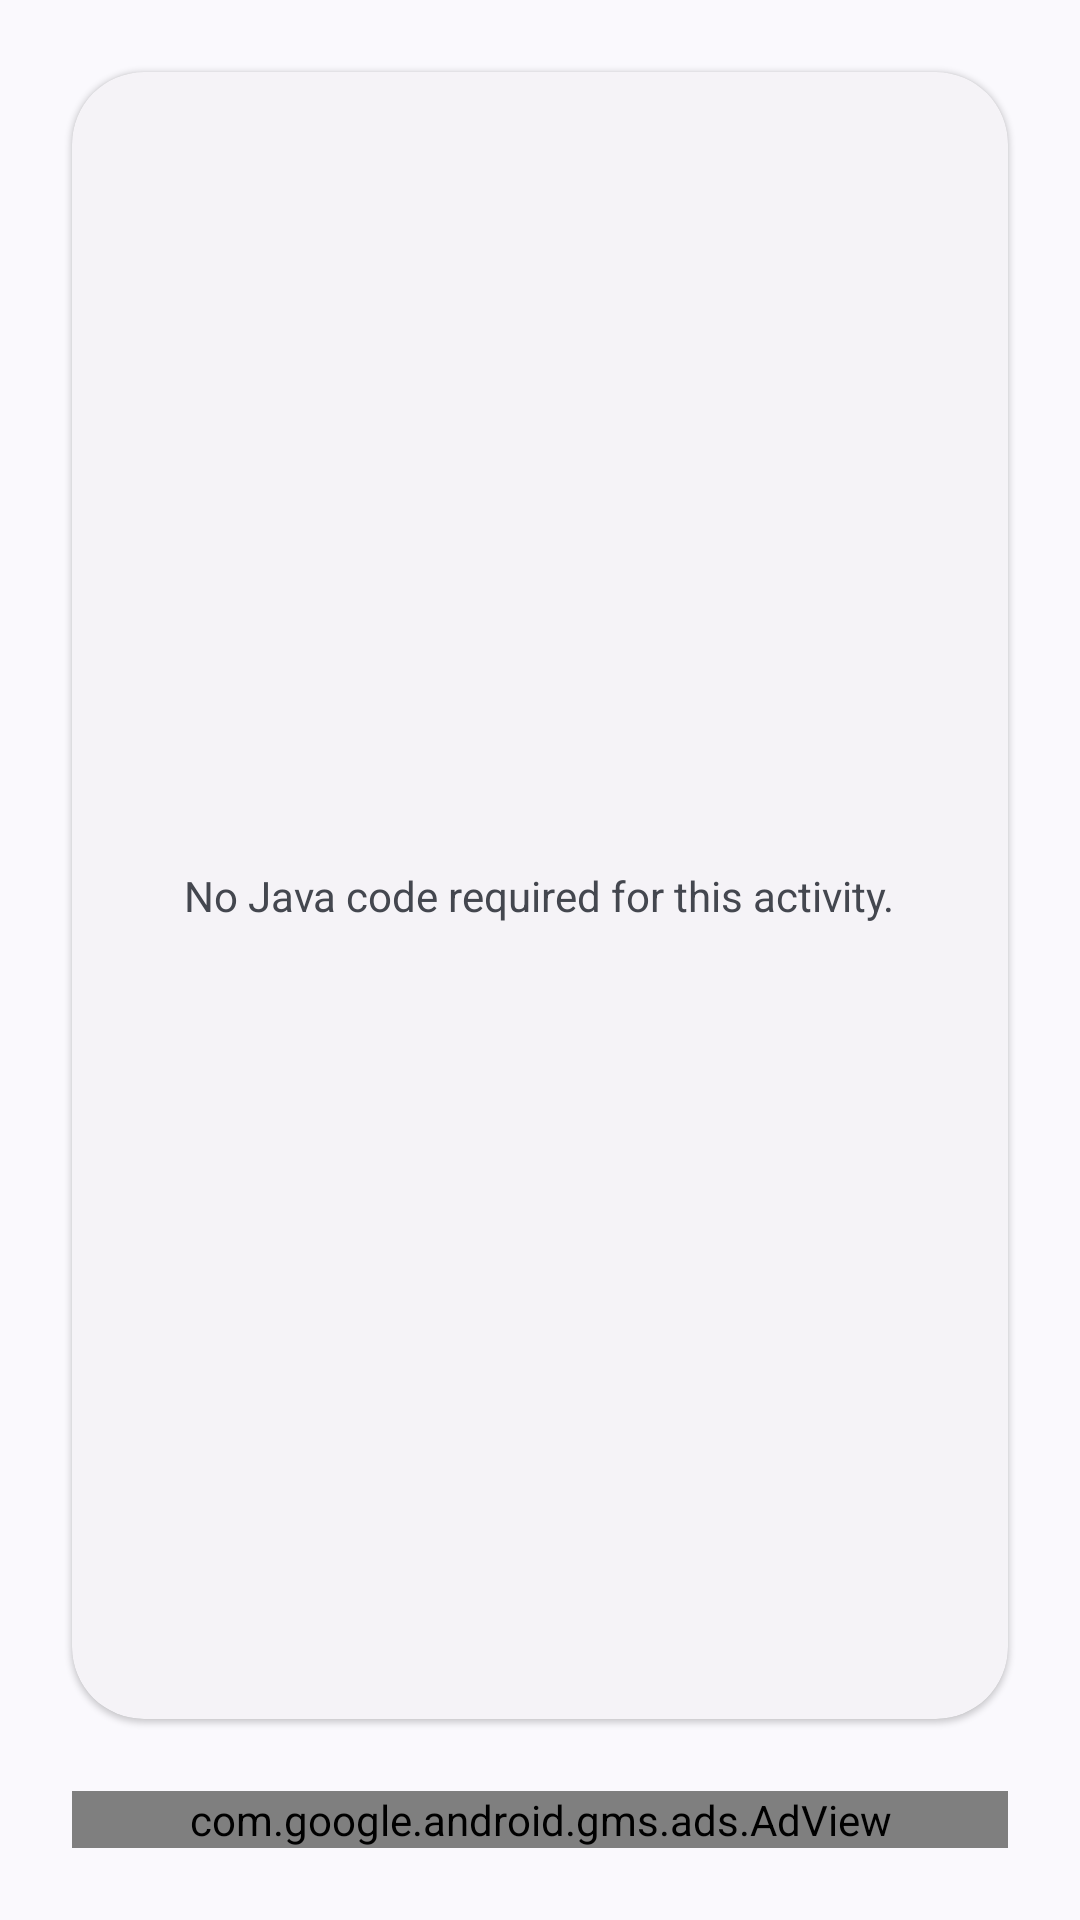

Reconstruct the res/layout file that produces this screen, plus the resources it refers to.
<!-- AndroidManifest.xml: application theme AppThemeActionBar -->
<!-- res/layout/fragment_no_code.xml -->
<?xml version="1.0" encoding="utf-8"?>
<androidx.constraintlayout.widget.ConstraintLayout xmlns:android="http://schemas.android.com/apk/res/android"
    xmlns:app="http://schemas.android.com/apk/res-auto"
    android:layout_width="match_parent"
    android:layout_height="match_parent">

    <com.google.android.material.card.MaterialCardView
        style="@style/Widget.Material3.CardView.Elevated"
        android:layout_width="match_parent"
        android:layout_height="0dp"
        android:layout_margin="24dp"
        app:cardCornerRadius="24dp"
        app:layout_constraintBottom_toTopOf="@id/ad_view"
        app:layout_constraintTop_toTopOf="parent">

        <com.google.android.material.textview.MaterialTextView
            android:id="@+id/text_view_no_code_message"
            android:layout_width="wrap_content"
            android:layout_height="wrap_content"
            android:layout_gravity="center"
            android:layout_margin="24dp"
            android:text="@string/no_java_code_needed"
            android:textAlignment="center" />
    </com.google.android.material.card.MaterialCardView>

    <com.google.android.gms.ads.AdView
        android:id="@+id/ad_view"
        android:layout_width="match_parent"
        android:layout_height="wrap_content"
        android:layout_margin="24dp"
        app:adSize="FULL_BANNER"
        app:adUnitId="@string/ad_banner_unit_id"
        app:layout_constraintBottom_toBottomOf="parent" />
</androidx.constraintlayout.widget.ConstraintLayout>
<!-- resources referenced by this layout -->
<resources>
  <string name="ad_banner_unit_id" translatable="false">ca-app-pub-5294151573817700/3821250346</string>
  <string name="no_java_code_needed">No Java code required for this activity.</string>
  <style name="AppThemeActionBar" parent="Theme.Material3.DynamicColors.DayNight">
          <item name="android:windowDrawsSystemBarBackgrounds">true</item>
          <item name="android:windowLightStatusBar">true</item>
          <item name="actionBarStyle">@style/actionBarStyle</item>
          <item name="android:statusBarColor">?attr/colorSurface</item>
          <item name="android:navigationBarColor">?attr/colorSurface</item>
          <item name="dialogCornerRadius">28dp</item>
          <item name="alertDialogTheme">@style/ThemeOverlay.Material3.MaterialAlertDialog</item>
          <item name="switchPreferenceCompatStyle">@style/switchPreferenceCompatStyle</item>
      </style>
  <style name="actionBarStyle" parent="@style/Widget.Material3.ActionBar.Solid">
          <item name="background">@android:color/transparent</item>
      </style>
  <style name="switchPreferenceCompatStyle" parent="@style/Preference.SwitchPreferenceCompat.Material">
          <item name="widgetLayout">@layout/preference_switch_widget_layout</item>
      </style>
</resources>
